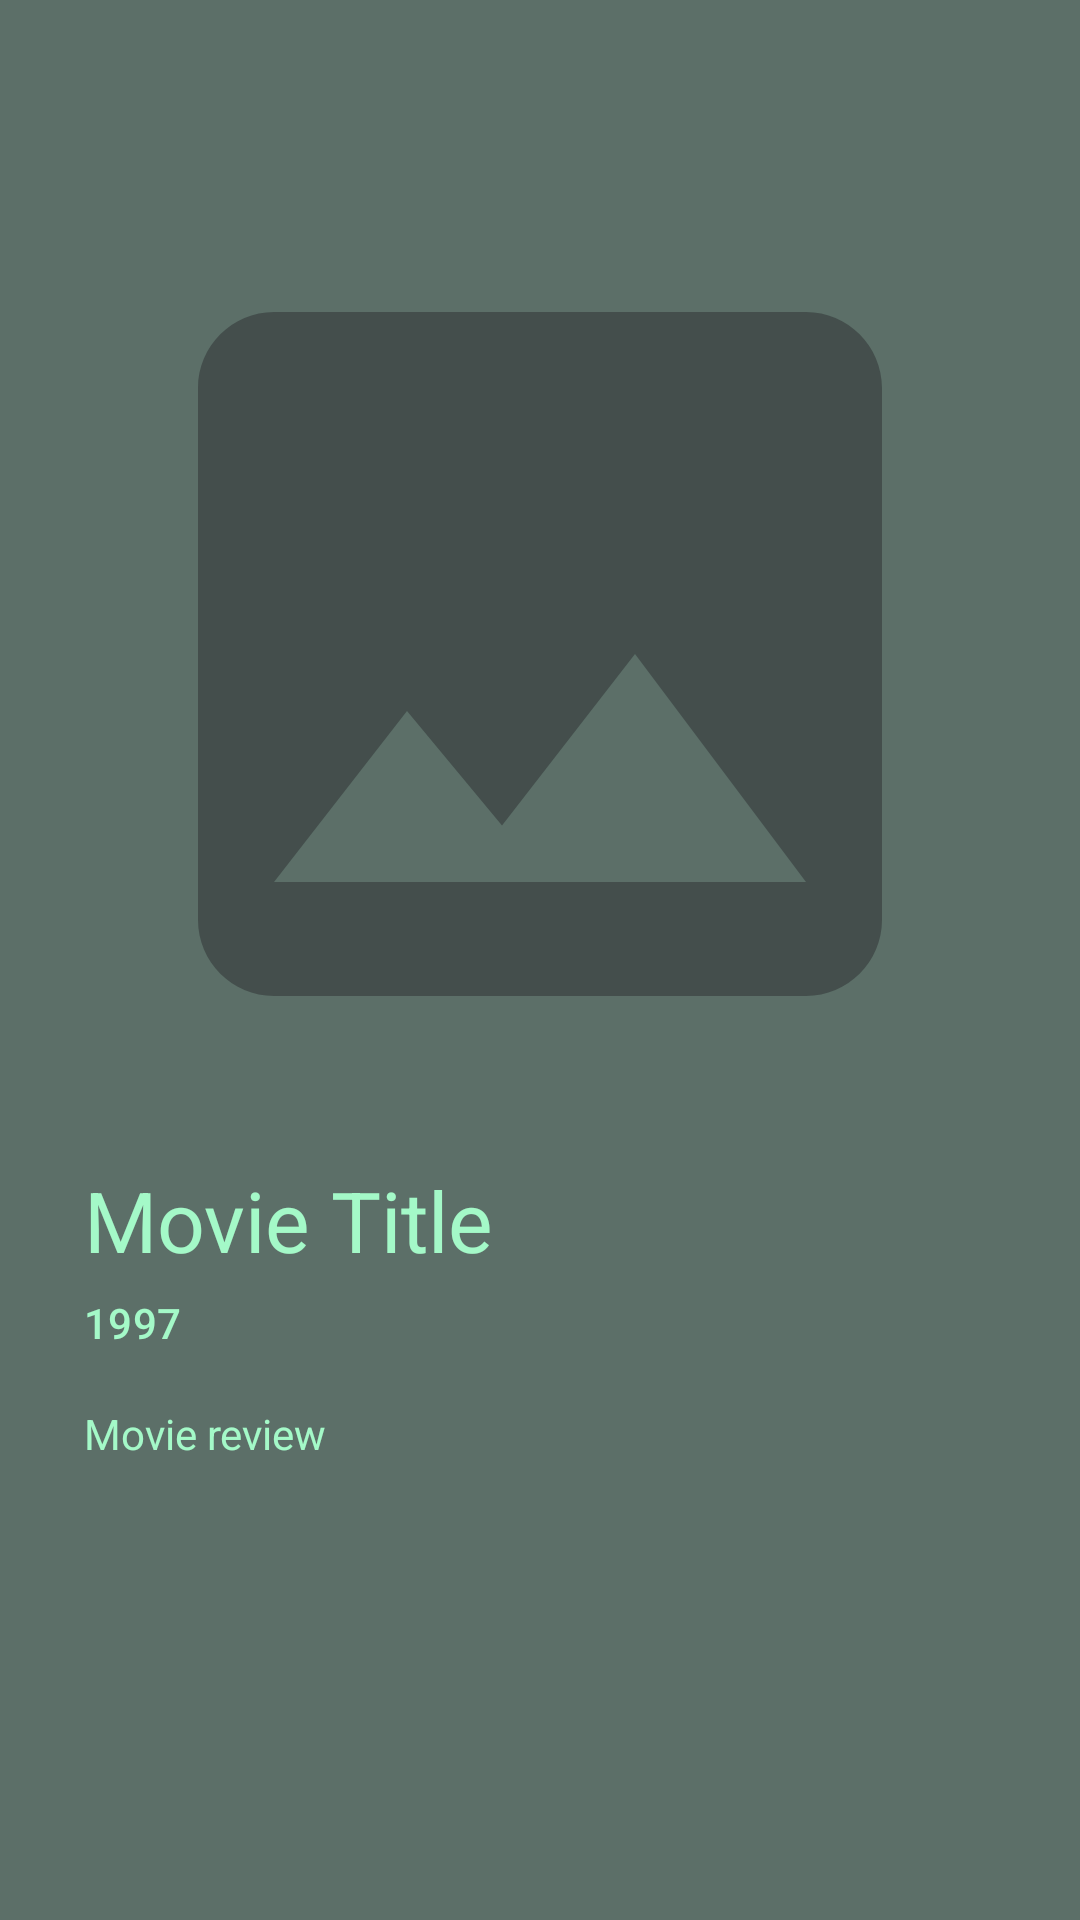

Write the Android layout XML for this screen, with the resource values it uses.
<!-- AndroidManifest.xml: application theme Theme.MovieReviewsApp -->
<!-- res/layout/movie_detail.xml -->
<?xml version="1.0" encoding="utf-8"?>

<ScrollView xmlns:android="http://schemas.android.com/apk/res/android"
    xmlns:app="http://schemas.android.com/apk/res-auto"
    android:layout_width="match_parent"
    android:background="@color/background_gray"
    android:layout_height="match_parent">

    <androidx.constraintlayout.widget.ConstraintLayout
        android:layout_width="match_parent"
        android:layout_height="match_parent"
        android:orientation="vertical"
        android:background="@color/background_gray">

        <Button
            android:id="@+id/movie_detail_back_button"
            style="@style/Widget.Material3.Button.IconButton"
            android:layout_width="wrap_content"
            android:layout_height="wrap_content"
            android:layout_marginTop="@dimen/default_spacing"
            app:icon="@drawable/chevron_left"
            android:backgroundTint="@color/buttons_green_blueish"
            app:iconSize="0dp"
            app:layout_constraintStart_toStartOf="parent"
            app:layout_constraintTop_toTopOf="parent" />

        <ImageView
            android:id="@+id/movie_detail_image"
            android:layout_width="0dp"
            android:layout_height="wrap_content"
            android:layout_marginStart="@dimen/default_spacing_big"
            android:layout_marginEnd="@dimen/default_spacing_big"
            android:layout_weight="1"
            android:adjustViewBounds="true"
            android:maxHeight="400dp"
            android:src="@drawable/image_default"
            app:layout_constraintEnd_toEndOf="parent"
            app:layout_constraintStart_toStartOf="parent"
            app:layout_constraintTop_toBottomOf="@id/movie_detail_back_button" />

        <TextView
            android:id="@+id/movie_detail_title"
            android:layout_width="wrap_content"
            android:layout_height="wrap_content"
            android:layout_marginStart="@dimen/default_spacing_big"
            android:textColor="@color/text_green"
            android:layout_marginTop="@dimen/default_spacing"
            android:text="@string/movie_title"
            android:textAppearance="@style/TextAppearance.Material3.HeadlineMedium"
            app:layout_constraintStart_toStartOf="parent"
            app:layout_constraintTop_toBottomOf="@id/movie_detail_image" />

        <TextView
            android:id="@+id/movie_detail_year"
            android:layout_width="0dp"
            android:textColor="@color/text_green"
            android:layout_height="wrap_content"
            android:layout_marginStart="@dimen/default_spacing_big"
            android:layout_marginTop="@dimen/default_spacing_small"
            android:text="@string/movie_year"
            android:textAppearance="@style/TextAppearance.Material3.LabelLarge"
            app:layout_constraintStart_toStartOf="parent"
            app:layout_constraintTop_toBottomOf="@id/movie_detail_title" />

        <TextView
            android:id="@+id/movie_detail_review"
            android:layout_width="0dp"
            android:textColor="@color/text_green"
            android:layout_height="wrap_content"
            android:layout_marginStart="@dimen/default_spacing_big"
            android:layout_marginTop="@dimen/default_spacing"
            android:layout_marginEnd="@dimen/default_spacing"
            android:text="@string/movie_review"
            app:layout_constraintEnd_toEndOf="parent"
            app:layout_constraintStart_toStartOf="parent"
            app:layout_constraintTop_toBottomOf="@id/movie_detail_year" />
    </androidx.constraintlayout.widget.ConstraintLayout>
</ScrollView>
<!-- resources referenced by this layout -->
<resources>
  <color name="background_gray">#5C6F68</color>
  <color name="buttons_green_blueish">#95D9C3</color>
  <color name="text_green">#A4F9C8</color>
  <dimen name="default_spacing">18dp</dimen>
  <dimen name="default_spacing_big">28dp</dimen>
  <dimen name="default_spacing_small">6dp</dimen>
  <!-- drawable chevron_left (drawable) -->
  <vector xmlns:android="http://schemas.android.com/apk/res/android"
      android:width="48dp"
      android:height="48dp"
      android:viewportWidth="960"
      android:viewportHeight="960"
      android:tint="@color/buttons_green_blueish">
    <path
        android:fillColor="@android:color/white"
        android:pathData="M539,698L341,500Q336,495 334,490Q332,485 332,479Q332,473 334,468Q336,463 341,458L540,259Q549,250 561.5,250Q574,250 583,259Q592,268 591.5,281Q591,294 582,303L406,479L583,656Q592,665 592,677Q592,689 583,698Q574,707 561,707Q548,707 539,698Z"/>
  </vector>
  <!-- drawable image_default (drawable) -->
  <vector xmlns:android="http://schemas.android.com/apk/res/android"
      android:width="24dp"
      android:height="24dp"
      android:viewportWidth="24"
      android:viewportHeight="24">
      <path
          android:fillColor="?android:textColorHint"
          android:pathData="M21,19V5c0,-1.1 -0.9,-2 -2,-2H5c-1.1,0 -2,0.9 -2,2v14c0,1.1 0.9,2 2,2h14c1.1,0 2,-0.9 2,-2zM8.5,13.5l2.5,3.01L14.5,12l4.5,6H5l3.5,-4.5z" />
  </vector>
  <string name="movie_review">Movie review</string>
  <string name="movie_title">Movie Title</string>
  <string name="movie_year">1997</string>
  <style name="Theme.MovieReviewsApp" parent="Theme.Material3.Light.NoActionBar">
          <item name="android:windowLightStatusBar">true</item>
          <item name="android:statusBarColor">@android:color/transparent</item>
      </style>
</resources>
